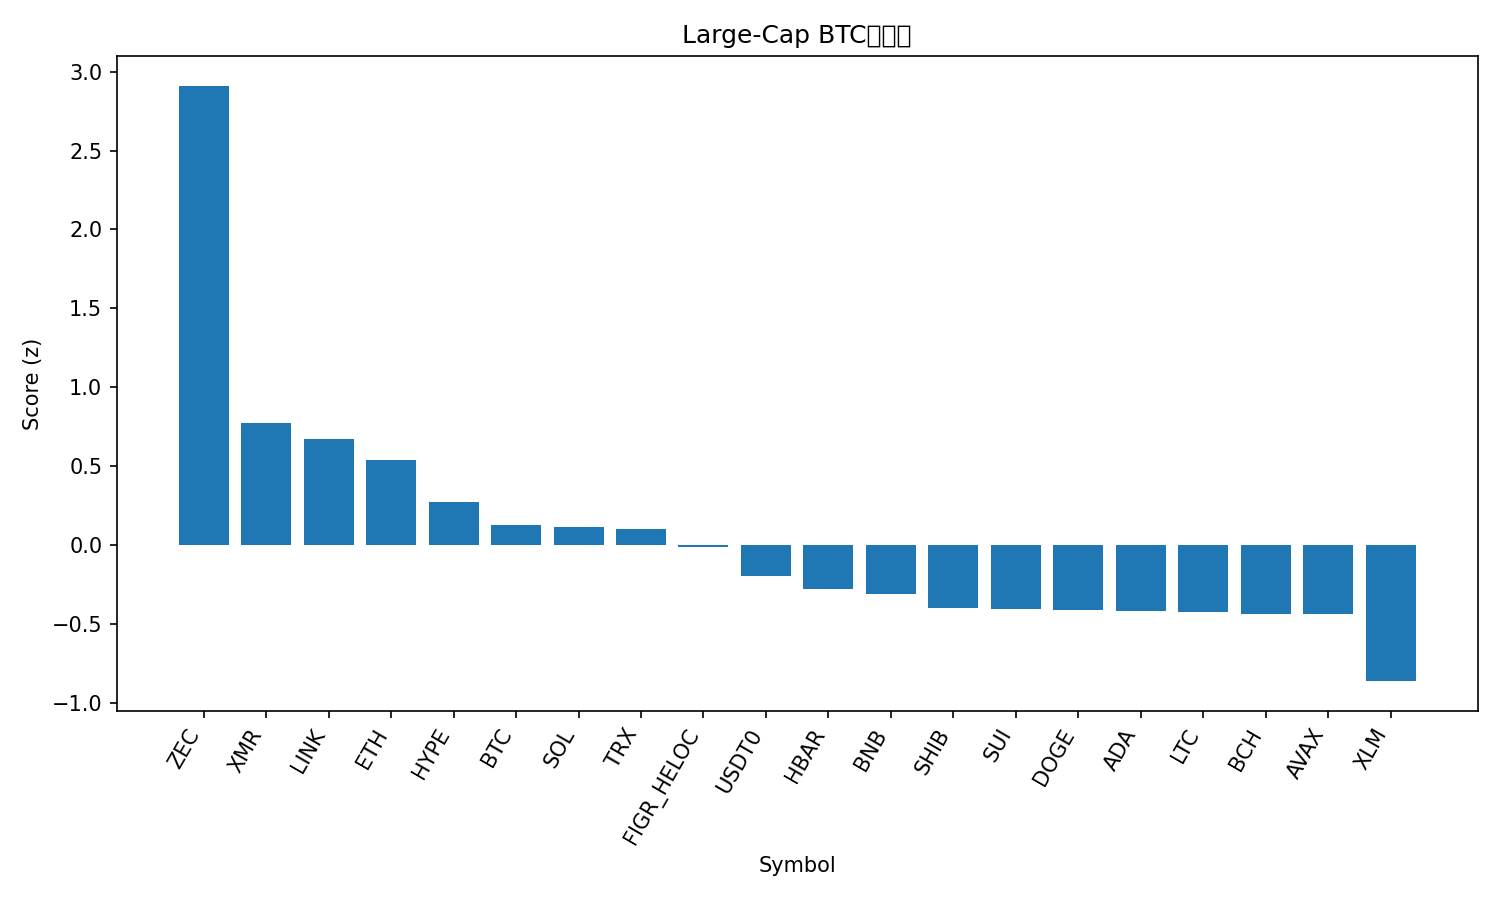

Data behind this chart, as committed beside it:
rank, name, symbol, price_btc, price_usd, pct_1h_btc, pct_24h_btc, pct_7d_btc, market_cap_rank, market_cap_usd, volume_usd, score
1, Zcash, ZEC, 0.003176, 365.1, 0.6227, 22.65, 44.66, 35, 5953389177, 1485318777, 2.911
2, Monero, XMR, 0.003009, 345.9, 0.601, -0.3128, 4.143, 32, 6375559552, 171609662, 0.7728
3, Chainlink, LINK, 0.0001647, 18.93, 0.2829, 3.369, 3.998, 16, 13192183981, 739878823, 0.6714
4, Ethereum, ETH, 0.03656, 4202, 0.1484, 3.619, 0.3629, 2, 507629666716, 29936985191, 0.5395
5, Hyperliquid, HYPE, 0.0004142, 47.61, -0.3895, 5.147, 20.81, 17, 12895565198, 601182203, 0.2732
6, Bitcoin, BTC, 1.0, 114939, 0.0, 0.0, 0.0, 1, 2291817523781, 48093322954, 0.1283
7, Solana, SOL, 0.00177, 203.5, -0.1482, 2.212, 3.098, 6, 111870836985, 5553359991, 0.1135
8, TRON, TRX, 2.62e-06, 0.3014, 0.2697, -1.68, -11.52, 10, 28527071090, 856711420, 0.1045
9, Figure Heloc, FIGR_HELOC, 8.95e-06, 1.0, 0.0, -0.3728, -4.445, 15, 13254517547, 1500, -0.01188
10, USDT0, USDT0, 8.7e-06, 0.9996, 0.02383, -3.198, -6.029, 31, 7188688657, 248708048, -0.1992
11, Hedera, HBAR, 1.58e-06, 0.1814, -0.4926, 2.624, 1.08, 29, 7712617408, 169739602, -0.2782
12, BNB, BNB, 0.01003, 1153, -0.3304, 0.01698, -1.697, 4, 160569364179, 1789899824, -0.3105
13, Shiba Inu, SHIB, 9.218e-11, 1.06e-05, -0.5209, 1.585, -0.152, 34, 6250580718, 150702522, -0.3971
14, Sui, SUI, 2.319e-05, 2.67, -0.5995, 3.073, -1.865, 22, 9669182668, 714258267, -0.4041
15, Dogecoin, DOGE, 1.8e-06, 0.2065, -0.603, 2.606, 0.1877, 9, 31292860990, 1797191824, -0.4101
16, Cardano, ADA, 5.95e-06, 0.6836, -0.5837, 2.286, -0.3568, 11, 25005957255, 1075888556, -0.4194
17, Litecoin, LTC, 0.0008698, 99.98, -0.4837, 0.3199, 1.154, 30, 7645295110, 486968938, -0.4242
18, Bitcoin Cash, BCH, 0.004846, 557, -0.9625, 5.913, 11.46, 19, 11117514145, 523977809, -0.434
19, Avalanche, AVAX, 0.000181, 20.8, -0.6591, 3.922, -3.801, 26, 8881470327, 574565670, -0.4382
20, Stellar, XLM, 2.87e-06, 0.3301, -0.7498, -1.21, -1.725, 20, 10573572427, 177783495, -0.8625
21, XRP, XRP, 2.286e-05, 2.63, -0.8667, -2.383, 4.125, 5, 157847718834, 3599699673, -0.9866
